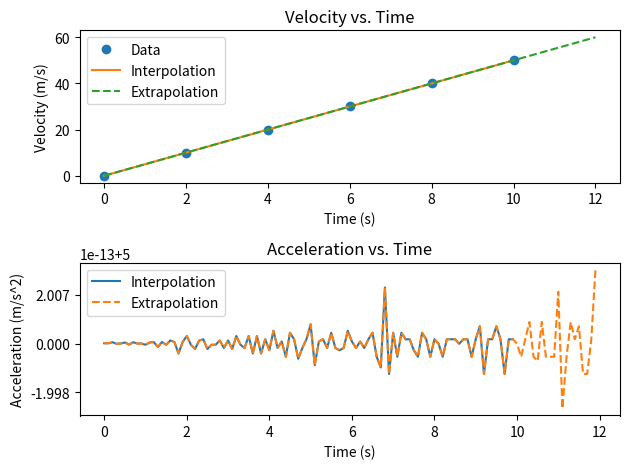

This chart was generated by the following Python code:
import numpy as np
from scipy.interpolate import interp1d
import matplotlib.pyplot as plt

# Time and speed data
time_arr = np.array([0, 2, 4, 6, 8, 10])
velocity = np.array([0, 10, 20, 30, 40, 50])

# Speed interpolation
time_interp = np.arange(0, 10.1, 0.1)
f = interp1d(time_arr, velocity, kind='cubic')
velocity_interp = f(time_interp)

# Speed extrapolation
time_extrap = np.arange(0, 12.1, 0.1)
f = interp1d(time_arr, velocity, kind='cubic', fill_value="extrapolate")
velocity_extrap = f(time_extrap)

# Acceleration calculation as velocity derivative
acceleration_interp = np.diff(velocity_interp) / np.diff(time_interp)
acceleration_extrap = np.diff(velocity_extrap) / np.diff(time_extrap)

# Plots
plt.figure()
plt.subplot(2, 1, 1)
plt.plot(time_arr, velocity, 'o', time_interp, velocity_interp, '-', time_extrap, velocity_extrap, '--')
plt.title('Velocity vs. Time')
plt.xlabel('Time (s)')
plt.ylabel('Velocity (m/s)')
plt.legend(['Data', 'Interpolation', 'Extrapolation'])

plt.subplot(2, 1, 2)
plt.plot(time_interp[:-1], acceleration_interp, '-', time_extrap[:-1], acceleration_extrap, '--')
plt.title('Acceleration vs. Time')
plt.xlabel('Time (s)')
plt.ylabel('Acceleration (m/s^2)')
plt.legend(['Interpolation', 'Extrapolation'])

plt.tight_layout()
plt.show()
